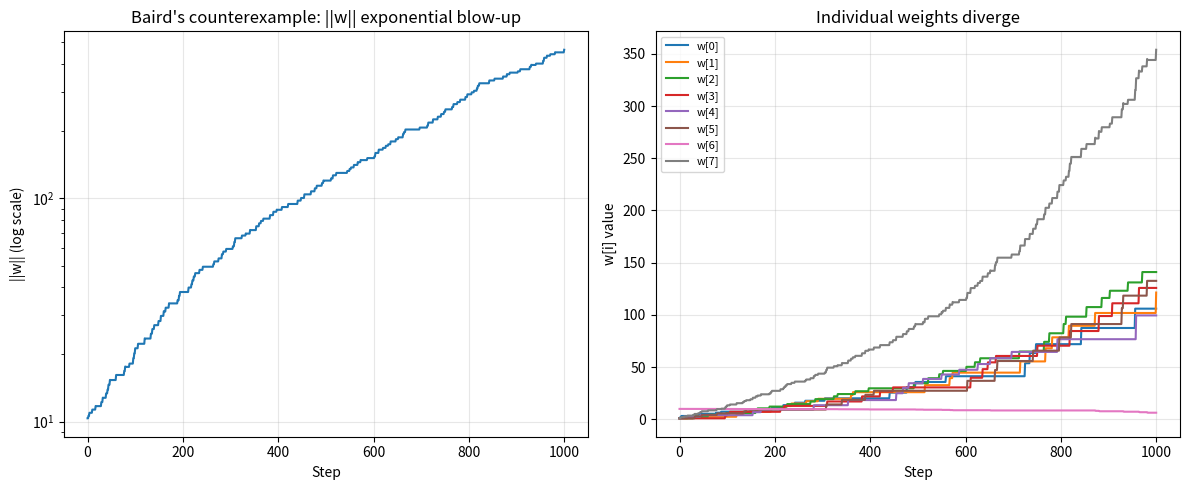

Here is the Python script that generated this plot:
import numpy as np
import matplotlib.pyplot as plt

np.random.seed(1)

# 8-dim feature vectors for 7 states (Sutton 11.2 Figure 11.1)
# state 1-6: x[i] = [2 if j == i-1 else 0, ..., 1 in slot 8]
# state 7  : x[6] = [0,0,0,0,0,0,1,2]
FEATURES = np.zeros((7, 8))
for s in range(6):
    FEATURES[s, s] = 2.0
    FEATURES[s, 7] = 1.0
FEATURES[6, 6] = 1.0
FEATURES[6, 7] = 2.0

print('Feature matrix (7 states × 8 features):')
print(FEATURES.astype(int))
print('\nObservation: state 7 shares feature slot 7 with all other states')
print('→ updating w[7] affects ALL state values → instability seed')

def baird_step(w, s, alpha=0.01, gamma=0.99):
    """Single off-policy semi-gradient TD step from state s."""
    # behavior: 1/7 solid (action 0 → s=6), 6/7 dashed (random of 0..5)
    if np.random.rand() < 1/7:
        a = 'solid'
        s_next = 6  # state 7 (0-indexed = 6)
        rho = 1.0 / (1/7)  # π(solid|s)=1, b(solid|s)=1/7
    else:
        a = 'dashed'
        s_next = np.random.randint(0, 6)
        rho = 0.0 / (6/7)  # π(dashed|s)=0 → ρ = 0
    r = 0  # all rewards 0
    v_s = FEATURES[s] @ w
    v_next = FEATURES[s_next] @ w
    delta = r + gamma * v_next - v_s
    w = w + alpha * rho * delta * FEATURES[s]
    return w, s_next

# Initial w: Sutton uses w = [1, 1, 1, 1, 1, 1, 10, 1]
w = np.array([1, 1, 1, 1, 1, 1, 10, 1], dtype=float)
print(f'Initial w: {w}')
print(f'Initial v̂(s): {FEATURES @ w}')
print(f'True V_π = 0 for all states (target policy always goes to state 7)')

n_steps = 1000
w = np.array([1, 1, 1, 1, 1, 1, 10, 1], dtype=float)
s = np.random.randint(0, 7)
norms = [np.linalg.norm(w)]
w_traces = [w.copy()]
for _ in range(n_steps):
    w, s = baird_step(w, s, alpha=0.01, gamma=0.99)
    norms.append(np.linalg.norm(w))
    w_traces.append(w.copy())

print(f'After {n_steps} steps:')
print(f'  Final w  : {w}')
print(f'  Final ||w||: {norms[-1]:.2f}')
print(f'  v̂(s) after divergence: {FEATURES @ w}')
print(f'  True V_π = 0, but estimates blew up to:', FEATURES @ w)

fig, axes = plt.subplots(1, 2, figsize=(12, 5))
axes[0].semilogy(norms)
axes[0].set_xlabel('Step')
axes[0].set_ylabel('||w|| (log scale)')
axes[0].set_title("Baird's counterexample: ||w|| exponential blow-up")
axes[0].grid(alpha=0.3)

w_arr = np.array(w_traces)
for i in range(8):
    axes[1].plot(w_arr[:, i], label=f'w[{i}]')
axes[1].set_xlabel('Step')
axes[1].set_ylabel('w[i] value')
axes[1].set_title('Individual weights diverge')
axes[1].legend(fontsize=8, loc='best')
axes[1].grid(alpha=0.3)
plt.tight_layout()
plt.show()
